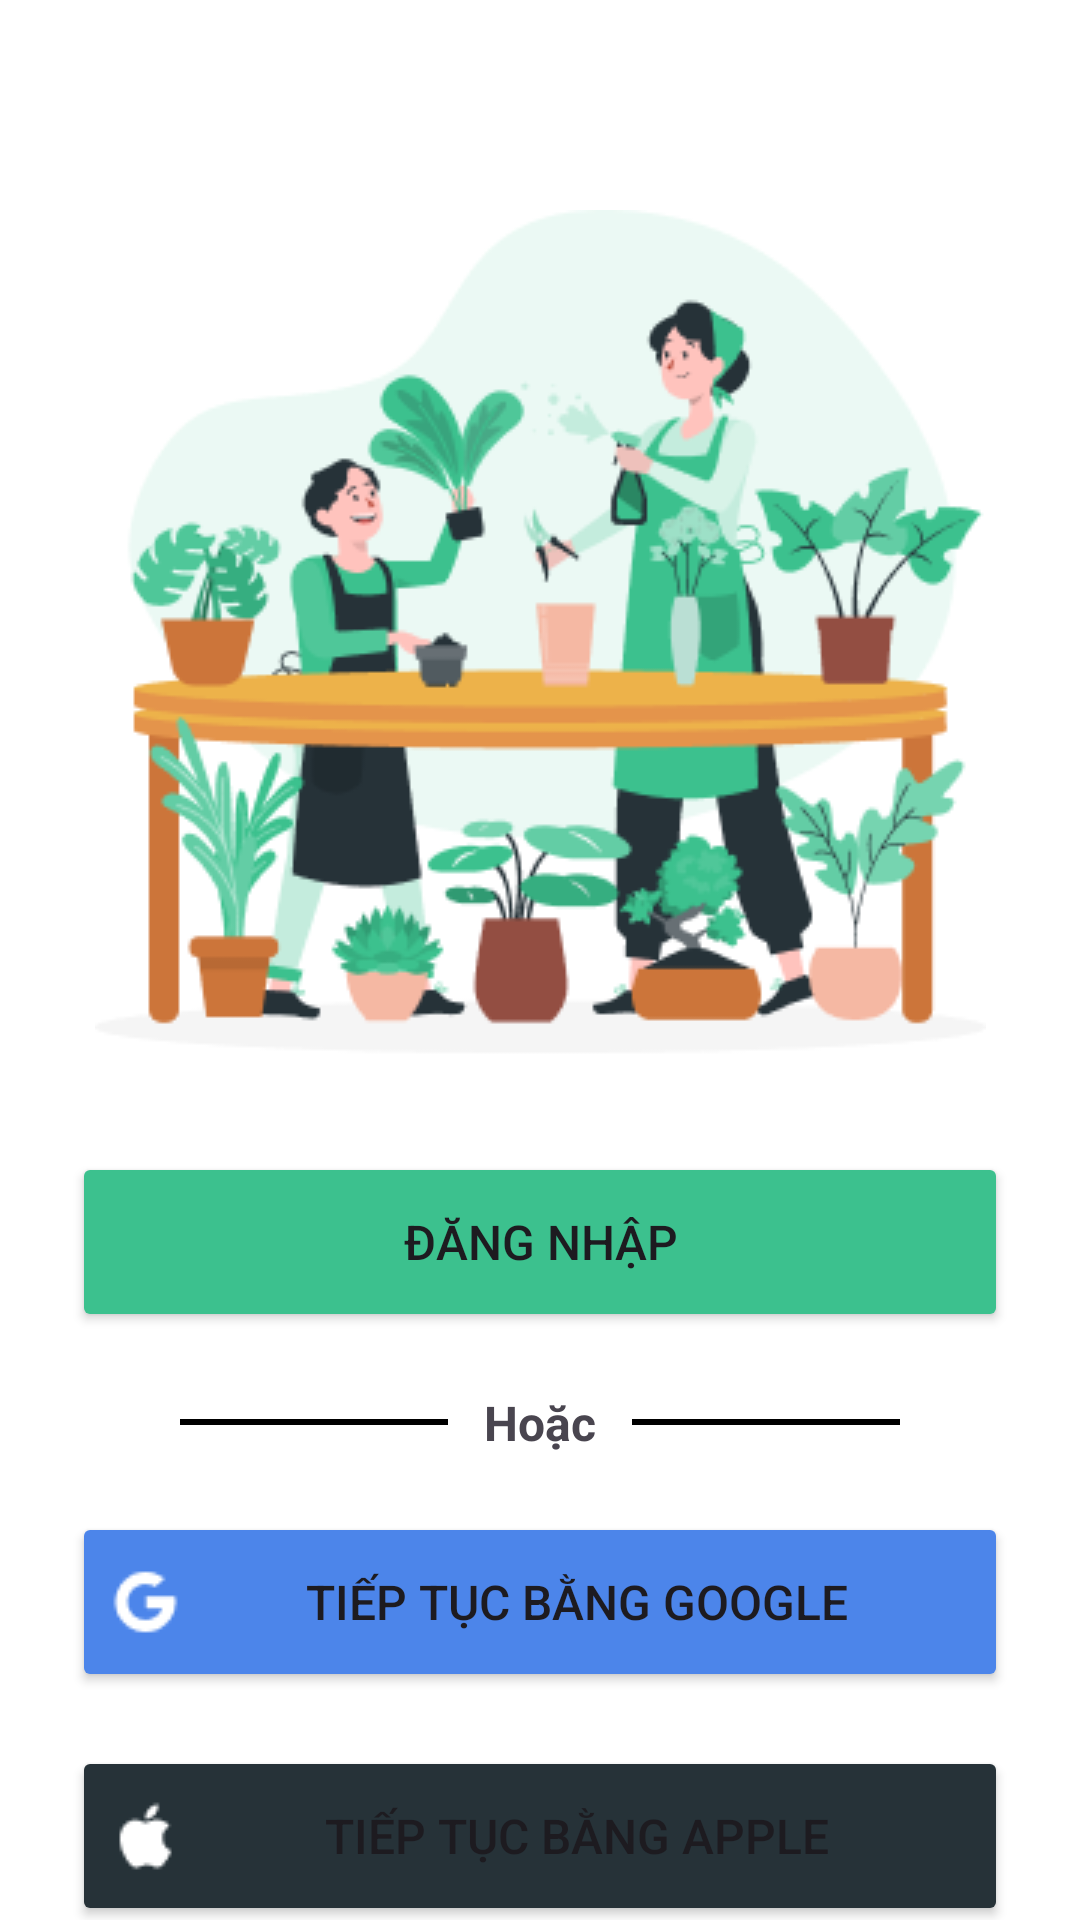

This screen was rendered from an Android layout file. Write that file and the resources it references.
<!-- AndroidManifest.xml: application theme Theme.MVP_UI -->
<!-- res/layout/activity_login.xml -->
<?xml version="1.0" encoding="utf-8"?>
<androidx.constraintlayout.widget.ConstraintLayout xmlns:android="http://schemas.android.com/apk/res/android"
    xmlns:app="http://schemas.android.com/apk/res-auto"
    xmlns:tools="http://schemas.android.com/tools"
    android:layout_width="match_parent"
    android:layout_height="match_parent"
    android:background="@color/white"
    tools:context=".login.view.LoginActivity"
    tools:ignore="ExtraText">


    <ImageView
        android:id="@+id/imageView2"
        android:layout_width="wrap_content"
        android:layout_height="wrap_content"
        app:layout_constraintEnd_toEndOf="parent"
        app:layout_constraintStart_toStartOf="parent"
        app:layout_constraintTop_toTopOf="parent"
        app:srcCompat="@drawable/login_image"
        android:layout_marginTop="70dp"
        />


    <Button
        android:id="@+id/button"
        android:layout_width="match_parent"
        android:layout_height="60dp"
        android:layout_marginStart="24dp"
        android:layout_marginTop="32dp"
        android:layout_marginEnd="24dp"
        android:backgroundTint="@color/main_green"


        android:text="@string/login"
        android:textSize="16sp"

        app:layout_constraintEnd_toEndOf="parent"
        app:layout_constraintStart_toStartOf="parent"
        app:layout_constraintTop_toBottomOf="@+id/imageView2" />

    <androidx.constraintlayout.widget.ConstraintLayout
        android:id="@+id/constraintLayout"
        android:layout_width="match_parent"
        android:layout_height="60dp"
        app:layout_constraintEnd_toEndOf="@+id/button"
        app:layout_constraintStart_toStartOf="@+id/button"
        app:layout_constraintTop_toBottomOf="@+id/button">

        <View
            android:id="@+id/first_dash"
            android:layout_width="0dp"
            android:layout_height="2dp"
            android:layout_marginStart="60dp"
            android:layout_marginEnd="12dp"
            android:background="@android:color/black"
            app:layout_constraintBottom_toBottomOf="parent"
            app:layout_constraintEnd_toStartOf="@+id/Or_Label"
            app:layout_constraintStart_toStartOf="parent"
            app:layout_constraintTop_toTopOf="parent" />

        <TextView
            android:id="@+id/Or_Label"
            android:layout_width="wrap_content"
            android:layout_height="wrap_content"
            android:text="@string/or"
            android:textSize="16sp"
            android:textStyle="bold"
            app:layout_constraintBottom_toBottomOf="parent"
            app:layout_constraintEnd_toEndOf="parent"
            app:layout_constraintStart_toStartOf="parent"
            app:layout_constraintTop_toTopOf="parent" />

        <View
            android:id="@+id/second_dash"
            android:layout_width="0dp"
            android:layout_height="2dp"
            android:layout_marginStart="12dp"
            android:layout_marginEnd="60dp"
            android:background="@android:color/black"
            app:layout_constraintBottom_toBottomOf="parent"
            app:layout_constraintEnd_toEndOf="parent"
            app:layout_constraintStart_toEndOf="@+id/Or_Label"
            app:layout_constraintTop_toTopOf="parent" />


    </androidx.constraintlayout.widget.ConstraintLayout>

    <Button
        android:id="@+id/google_login_btn"
        android:layout_width="0dp"
        android:layout_height="60dp"
        android:backgroundTint="@color/blue"
        android:drawableLeft="@drawable/google_logo"
        android:text="@string/google_login"
        android:textSize="16sp"
        app:layout_constraintEnd_toEndOf="@+id/button"
        app:layout_constraintStart_toStartOf="@+id/button"
        app:layout_constraintTop_toBottomOf="@+id/constraintLayout" />

    <Button
        android:id="@+id/Apple_login_btn"
        android:layout_width="0dp"
        android:layout_height="60dp"
        android:backgroundTint="@color/second_black"
        android:drawableLeft="@drawable/apple_logo"
        android:text="@string/apple_login"
        android:textSize="16sp"
        android:layout_marginTop="18dp"
        app:layout_constraintEnd_toEndOf="@+id/google_login_btn"
        app:layout_constraintStart_toStartOf="@+id/google_login_btn"
        app:layout_constraintTop_toBottomOf="@+id/google_login_btn" />

</androidx.constraintlayout.widget.ConstraintLayout>
<!-- resources referenced by this layout -->
<resources>
  <color name="blue">#4C85EA</color>
  <color name="main_green">#3CC18E</color>
  <color name="second_black">#263238</color>
  <color name="white">#FFFFFFFF</color>
  <!-- drawable apple_logo: png bitmap (drawable, 368 bytes) -->
  <!-- drawable google_logo: png bitmap (drawable, 377 bytes) -->
  <!-- drawable login_image: png bitmap (drawable, 41462 bytes) -->
  <string name="apple_login">Tiếp tục bằng Apple</string>
  <string name="google_login">Tiếp tục bằng Google</string>
  <string name="login">Đăng nhập</string>
  <string name="or">Hoặc</string>
  <style name="Theme.MVP_UI" parent="Base.Theme.MVP_UI" />
  <style name="Base.Theme.MVP_UI" parent="Theme.Material3.DayNight.NoActionBar">
          
          
      </style>
</resources>
